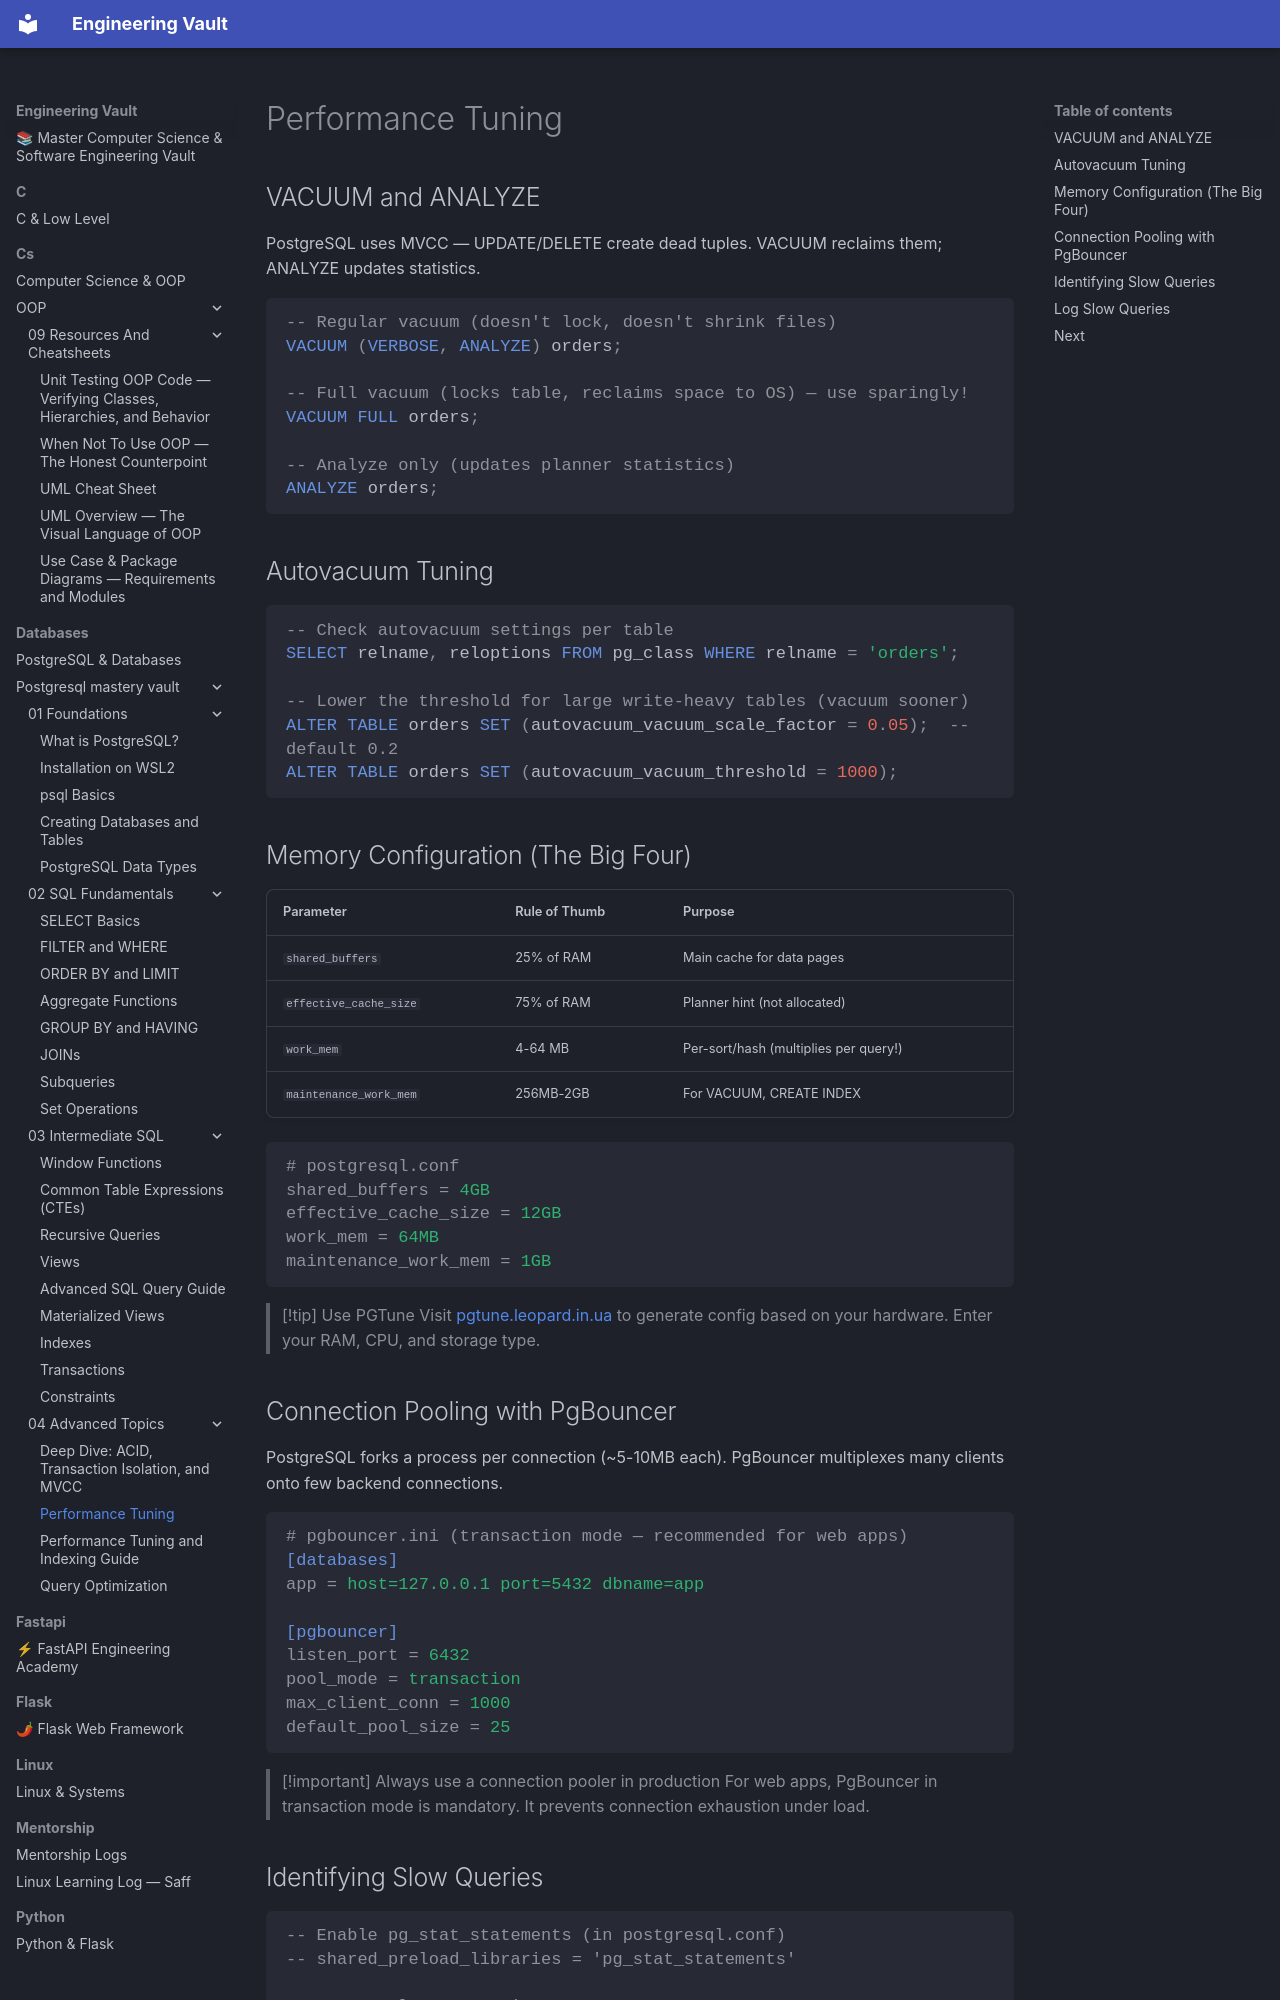

repository: Saff9/engineering-vault · page: databases/postgresql-mastery-vault/04-Advanced-Topics/01-Performance-Tuning/index.html · generator: mkdocs

---
tags: [postgresql, advanced, performance, tuning, vacuum]
---

# Performance Tuning

## VACUUM and ANALYZE

PostgreSQL uses MVCC — UPDATE/DELETE create dead tuples. VACUUM reclaims them; ANALYZE updates statistics.

```sql
-- Regular vacuum (doesn't lock, doesn't shrink files)
VACUUM (VERBOSE, ANALYZE) orders;

-- Full vacuum (locks table, reclaims space to OS) — use sparingly!
VACUUM FULL orders;

-- Analyze only (updates planner statistics)
ANALYZE orders;
```

## Autovacuum Tuning

```sql
-- Check autovacuum settings per table
SELECT relname, reloptions FROM pg_class WHERE relname = 'orders';

-- Lower the threshold for large write-heavy tables (vacuum sooner)
ALTER TABLE orders SET (autovacuum_vacuum_scale_factor = 0.05);  -- default 0.2
ALTER TABLE orders SET (autovacuum_vacuum_threshold = 1000);
```

## Memory Configuration (The Big Four)

| Parameter | Rule of Thumb | Purpose |
|-----------|--------------|---------|
| `shared_buffers` | 25% of RAM | Main cache for data pages |
| `effective_cache_size` | 75% of RAM | Planner hint (not allocated) |
| `work_mem` | 4-64 MB | Per-sort/hash (multiplies per query!) |
| `maintenance_work_mem` | 256MB-2GB | For VACUUM, CREATE INDEX |

```ini
# postgresql.conf
shared_buffers = 4GB
effective_cache_size = 12GB
work_mem = 64MB
maintenance_work_mem = 1GB
```

> [!tip] Use PGTune
> Visit [pgtune.leopard.in.ua](https://pgtune.leopard.in.ua) to generate config based on your hardware. Enter your RAM, CPU, and storage type.
